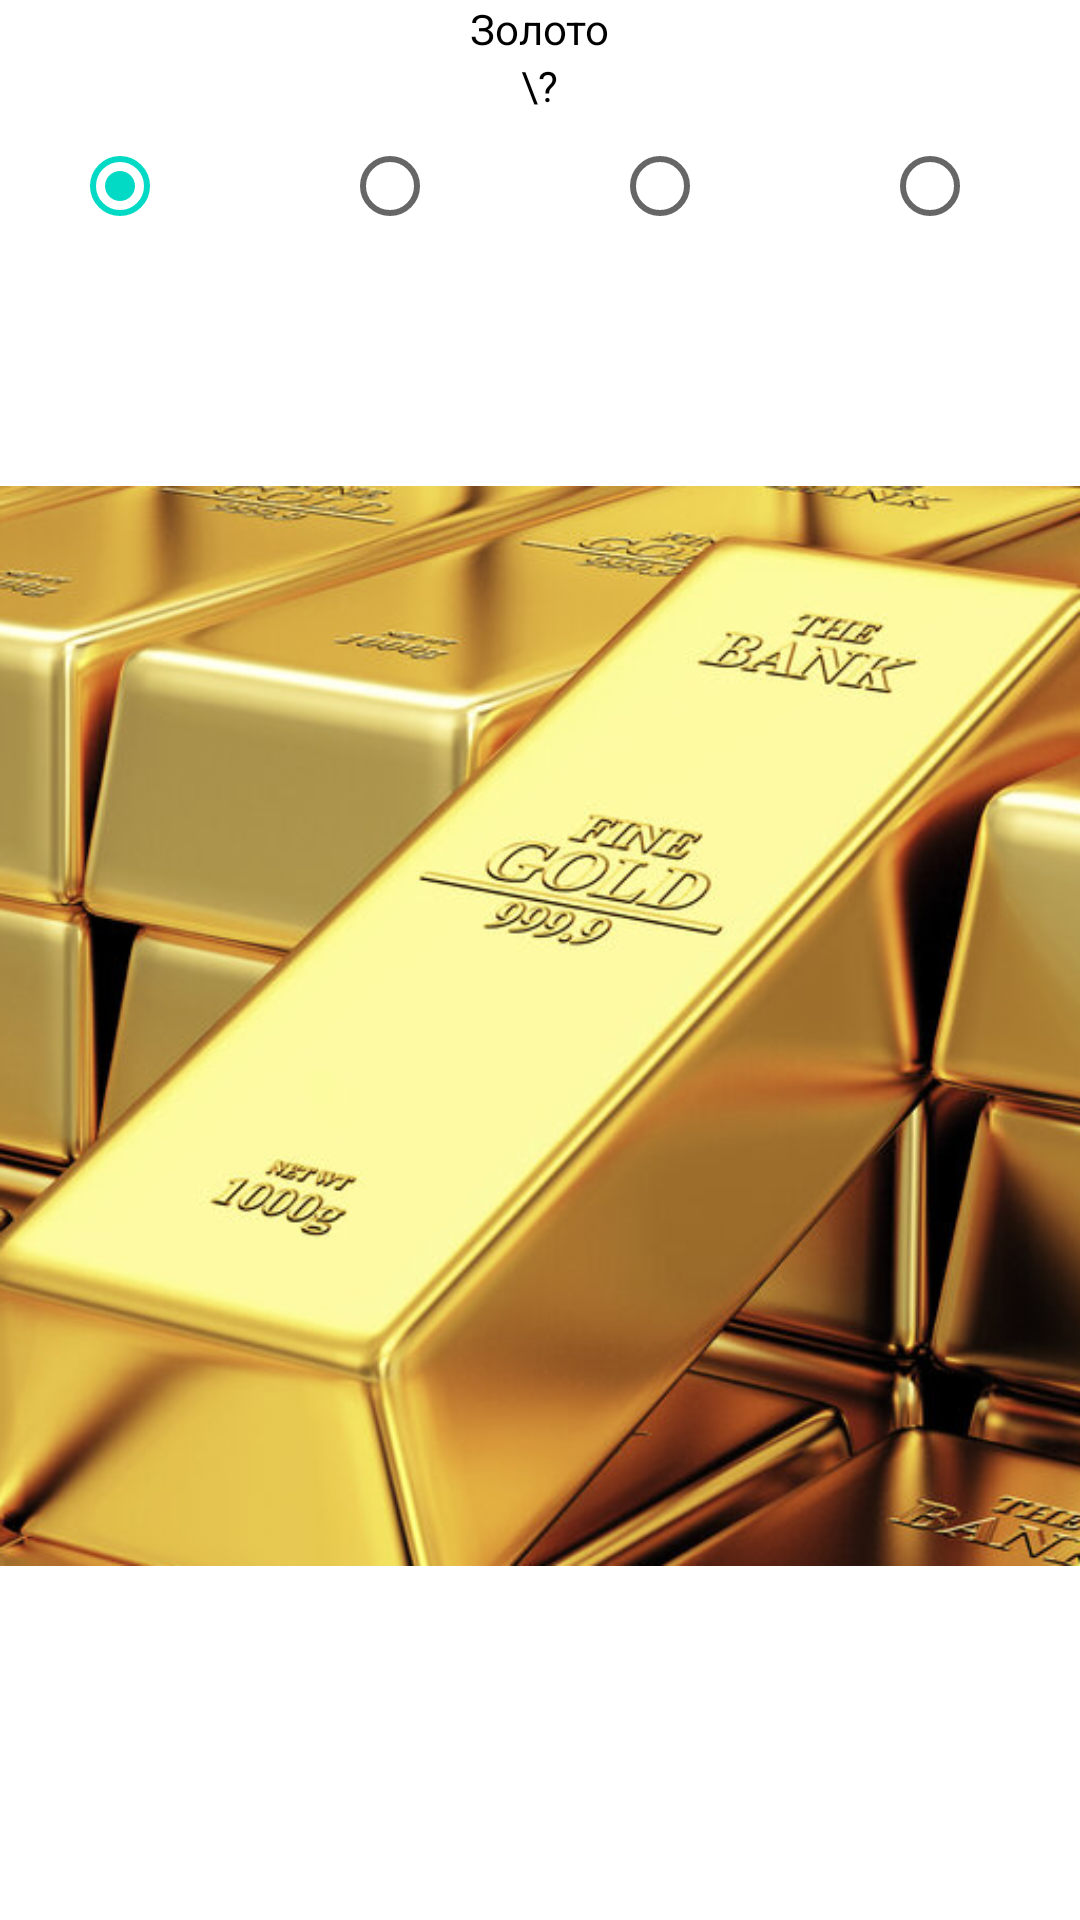

Layout XML and referenced resources for this Android screen:
<!-- AndroidManifest.xml: application theme Theme.MetallWidgetGSPP -->
<!-- res/layout/main.xml -->
<?xml version="1.0" encoding="utf-8"?>
<LinearLayout
    xmlns:android="http://schemas.android.com/apk/res/android"
    android:layout_width="fill_parent"
    android:layout_height="wrap_content"
    android:orientation="vertical"
    android:background="@android:color/white"
    android:layout_gravity="center">

    <TextView android:id="@+id/MetalTextView"
        android:text="@string/goldannotation"
        android:layout_height="wrap_content"
        android:layout_width="wrap_content"
        android:layout_gravity="center_horizontal|center"
        android:textColor="@android:color/black"/>

    <TextView android:id="@+id/ValueTextView"
        android:text="\?"
        android:layout_height="wrap_content"
        android:layout_width="wrap_content"
        android:layout_gravity="center_horizontal|center"
        android:textColor="@android:color/black"/>

    <RadioGroup
        android:id="@+id/radioGroup"
        android:layout_width="match_parent"
        android:layout_height="wrap_content"
        android:orientation="horizontal">

        <RadioButton
            android:id="@+id/radio_1"
            android:layout_width="match_parent"
            android:layout_height="wrap_content"
            android:layout_marginLeft="24dp"
            android:layout_weight="1"
            android:checked="true" />

        <RadioButton
            android:id="@+id/radio_2"
            android:layout_width="match_parent"
            android:layout_height="wrap_content"
            android:layout_marginLeft="24dp"
            android:layout_weight="1" />

        <RadioButton
            android:id="@+id/radio_3"
            android:layout_width="match_parent"
            android:layout_height="wrap_content"
            android:layout_marginLeft="24dp"
            android:layout_weight="1" />

        <RadioButton
            android:id="@+id/radio_4"
            android:layout_width="match_parent"
            android:layout_height="wrap_content"
            android:layout_marginLeft="24dp"
            android:layout_weight="1"
             />
    </RadioGroup>

    <ImageView
        android:id="@+id/MetalImage"
        android:layout_height="wrap_content"
        android:layout_width="wrap_content"
        android:layout_gravity="center_horizontal|center"
        android:src="@drawable/gold"/>

</LinearLayout>
<!-- resources referenced by this layout -->
<resources>
  <!-- drawable gold: png bitmap (drawable, 331854 bytes) -->
  <string name="goldannotation">Золото</string>
  <style name="Theme.MetallWidgetGSPP" parent="Theme.MaterialComponents.DayNight.DarkActionBar">
          
          <item name="colorPrimary">@color/purple_500</item>
          <item name="colorPrimaryVariant">@color/purple_700</item>
          <item name="colorOnPrimary">@color/white</item>
          
          <item name="colorSecondary">@color/teal_200</item>
          <item name="colorSecondaryVariant">@color/teal_700</item>
          <item name="colorOnSecondary">@color/black</item>
          
          <item name="android:statusBarColor" tools:targetApi="l">?attr/colorPrimaryVariant</item>
          
      </style>
  <color name="purple_500">#FF6200EE</color>
  <color name="purple_700">#FF3700B3</color>
  <color name="white">#FFFFFFFF</color>
  <color name="teal_200">#FF03DAC5</color>
  <color name="teal_700">#FF018786</color>
  <color name="black">#FF000000</color>
</resources>
